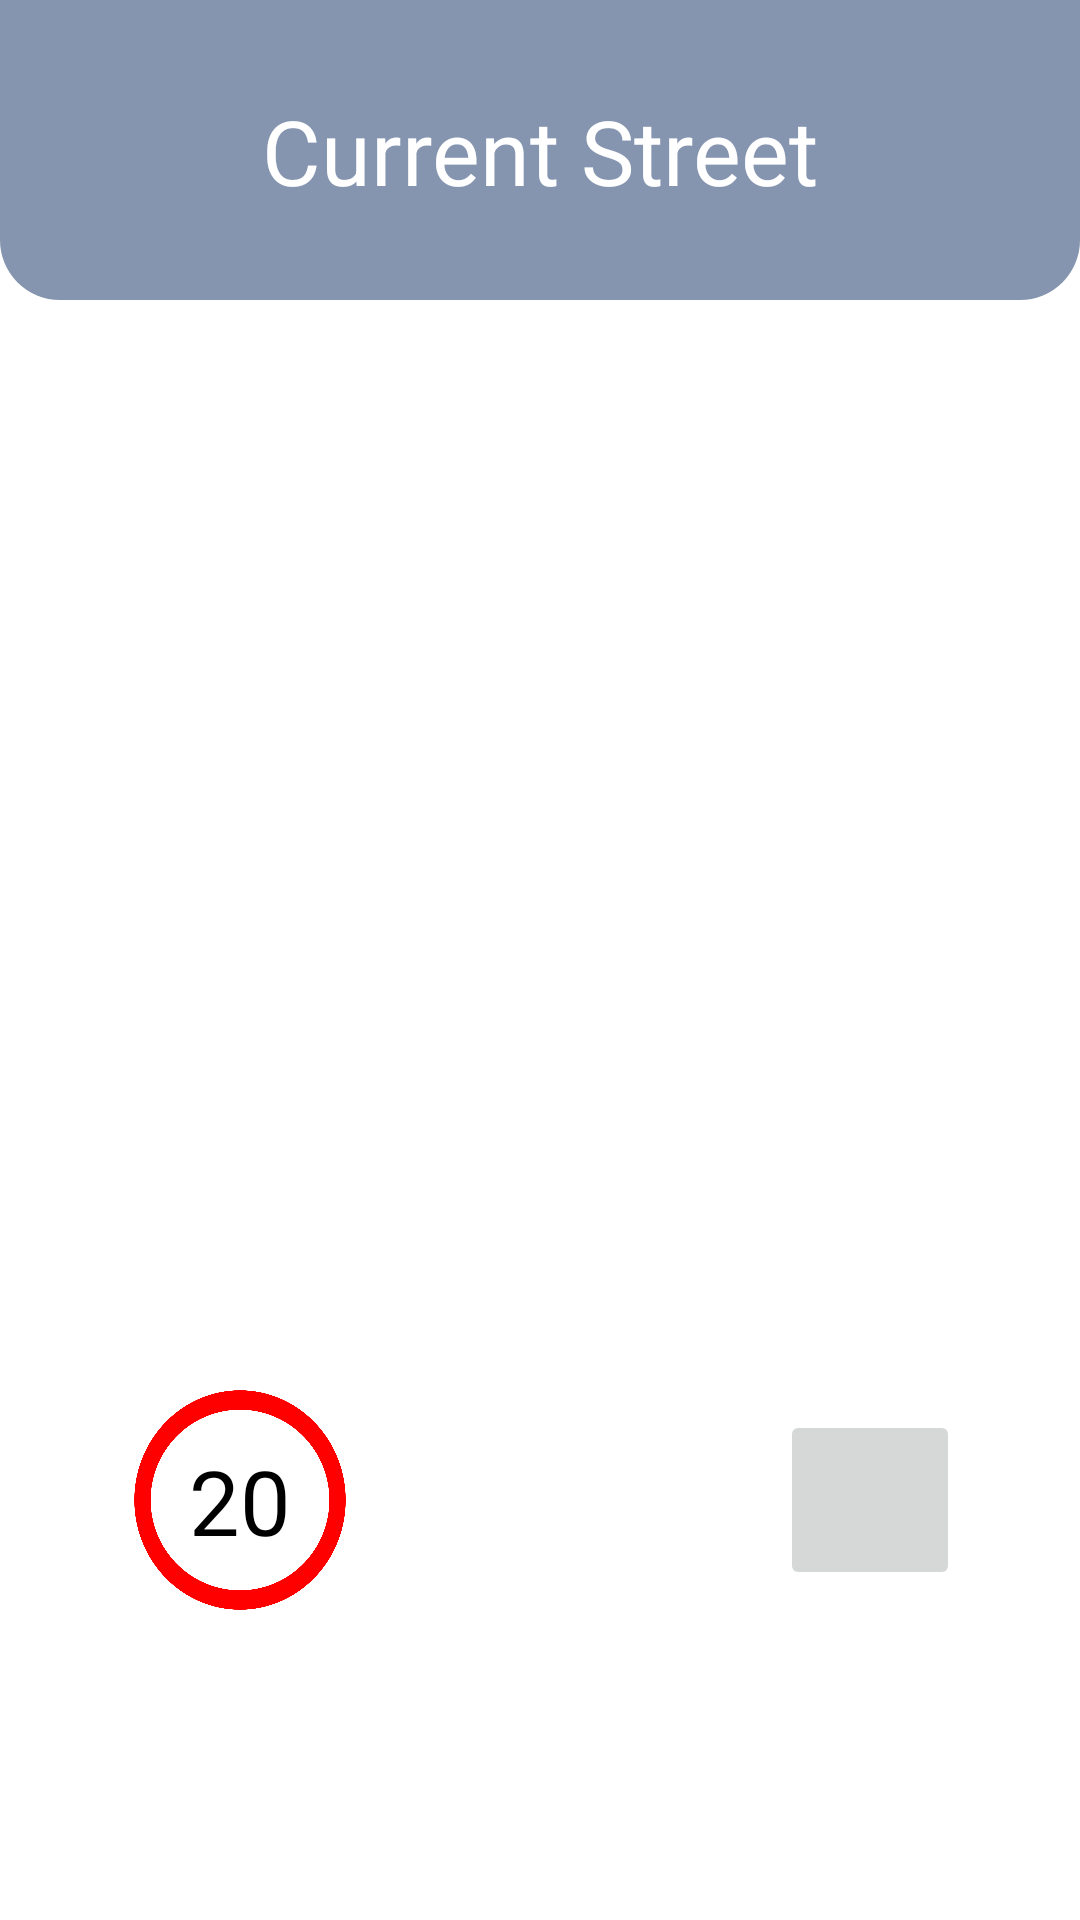

Write the Android layout XML for this screen, with the resource values it uses.
<!-- AndroidManifest.xml: application theme Theme.Carte -->
<!-- res/layout/layout_navigating_display.xml -->
<?xml version="1.0" encoding="utf-8"?>
<androidx.constraintlayout.widget.ConstraintLayout xmlns:android="http://schemas.android.com/apk/res/android"
    xmlns:app="http://schemas.android.com/apk/res-auto"
    android:layout_width="match_parent"
    android:layout_height="match_parent">

    <View
        android:id="@+id/view"
        android:layout_width="match_parent"
        android:layout_height="100dp"
        android:background="@drawable/shape_current_street_information_background"
        app:layout_constraintEnd_toEndOf="parent"
        app:layout_constraintStart_toStartOf="parent"
        app:layout_constraintTop_toTopOf="parent" />

    <TextView
        android:id="@+id/textView_current_street"
        android:layout_width="wrap_content"
        android:layout_height="wrap_content"
        android:text="Current Street"
        android:textColor="@color/white"
        android:textSize="30sp"
        app:layout_constraintBottom_toBottomOf="@+id/view"
        app:layout_constraintEnd_toEndOf="@+id/view"
        app:layout_constraintStart_toStartOf="parent"
        app:layout_constraintTop_toTopOf="@+id/view" />

    <ImageView
        android:id="@+id/imageView_currentSpeed"
        android:layout_width="80dp"
        android:layout_height="80dp"
        android:layout_marginStart="40dp"
        android:layout_marginBottom="100dp"
        android:background="@drawable/image_current_speed_icon"
        app:layout_constraintBottom_toBottomOf="parent"
        app:layout_constraintStart_toStartOf="parent" />

    <TextView
        android:id="@+id/textView_currentSpeed_layout"
        android:layout_width="wrap_content"
        android:layout_height="wrap_content"
        android:text="20"
        android:textColor="@color/black"
        android:textSize="30sp"
        app:layout_constraintBottom_toBottomOf="@+id/imageView_currentSpeed"
        app:layout_constraintEnd_toEndOf="@+id/imageView_currentSpeed"
        app:layout_constraintStart_toStartOf="@+id/imageView_currentSpeed"
        app:layout_constraintTop_toTopOf="@+id/imageView_currentSpeed" />

    <ImageButton
        android:id="@+id/volume_control"
        android:layout_width="60dp"
        android:layout_height="60dp"
        android:layout_marginEnd="40dp"
        app:layout_constraintBottom_toBottomOf="@+id/imageView_currentSpeed"
        app:layout_constraintEnd_toEndOf="parent"
        app:layout_constraintTop_toTopOf="@+id/imageView_currentSpeed" />
</androidx.constraintlayout.widget.ConstraintLayout>
<!-- resources referenced by this layout -->
<resources>
  <color name="black">#FF000000</color>
  <color name="white">#FFFFFFFF</color>
  <!-- drawable image_current_speed_icon: png bitmap (drawable-v24, 83899 bytes) -->
  <!-- drawable shape_current_street_information_background (drawable) -->
  <?xml version="1.0" encoding="utf-8"?>
  <shape xmlns:android="http://schemas.android.com/apk/res/android">
      <solid android:color="#8594af"/>
      <corners android:bottomLeftRadius="20dp"
          android:bottomRightRadius="20dp"/>
  </shape>
  <style name="Theme.Carte" parent="Theme.MaterialComponents.DayNight.NoActionBar">
          
          <item name="colorPrimary">@color/white</item>
          <item name="colorPrimaryVariant">@color/white</item>
          <item name="colorOnPrimary">#8594af</item>
          
          <item name="colorSecondary">@color/black</item>
          <item name="colorSecondaryVariant">@color/teal_700</item>
          <item name="colorOnSecondary">@color/black</item>
          
          <item name="android:statusBarColor">?colorOnPrimary</item>
          
      </style>
  <color name="teal_700">#FF018786</color>
</resources>
